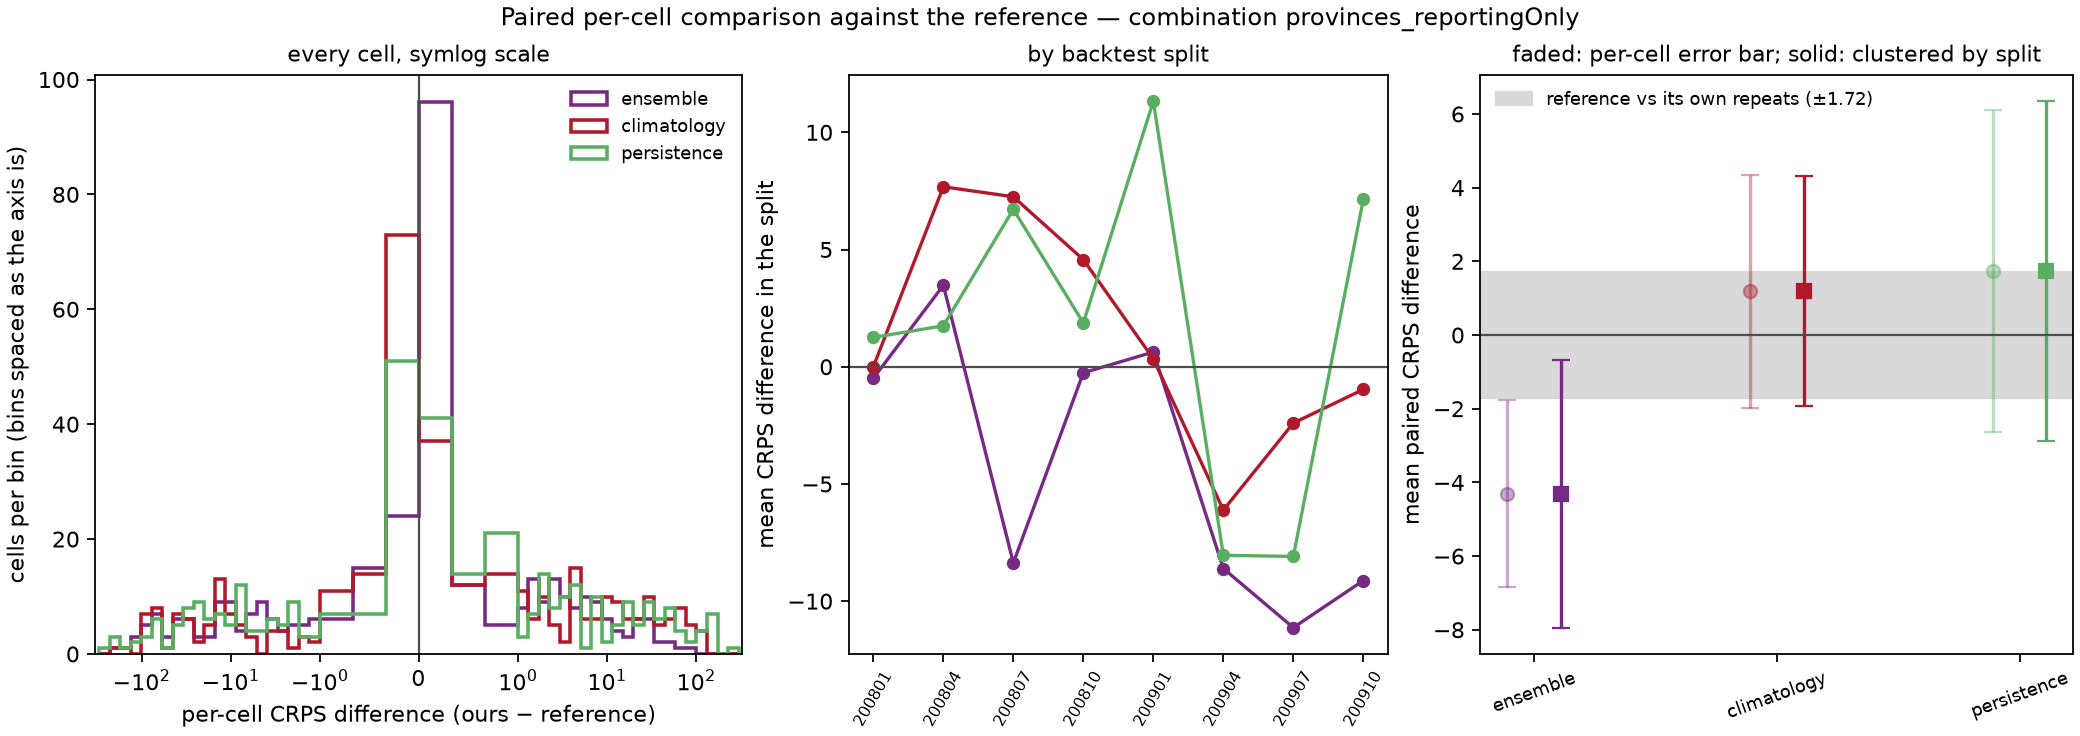

The file beside this chart, header and first rows:
model, against, n_cells, mean_crps_model, mean_crps_against, mean_diff, skill_score, sd_diff_cell, se_cell_naive, se_cluster_location, se_cluster_split, mean_diff_by_split, se_split_level, cells_model_better, cells_model_worse, cells_tied, splits_model_better, n_splits, win_rate_cells
ensemble, reference, 371, 18.84, 23.15, -4.307, 0.1861, 24.91, 1.293, 2.646, 1.855, -4.234, 1.984, 147, 224, 0, 6, 8, 0.3962
climatology, reference, 371, 24.34, 23.15, 1.187, -0.05126, 31.07, 1.613, 3.313, 1.593, 1.292, 1.707, 178, 193, 0, 4, 8, 0.4798
persistence, reference, 371, 24.88, 23.15, 1.729, -0.07469, 42.94, 2.23, 4.066, 2.356, 1.74, 2.459, 168, 203, 0, 2, 8, 0.4528
